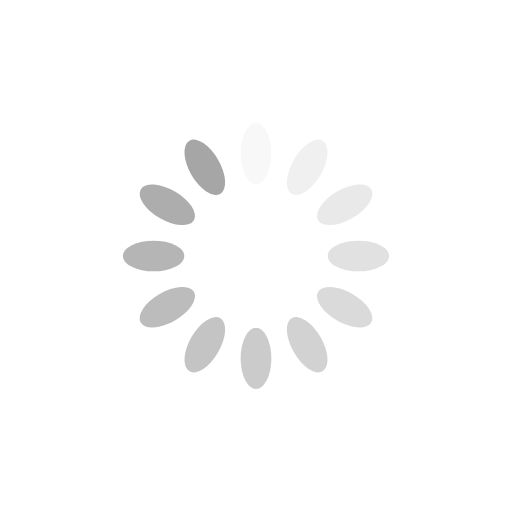
t = 0.00 s
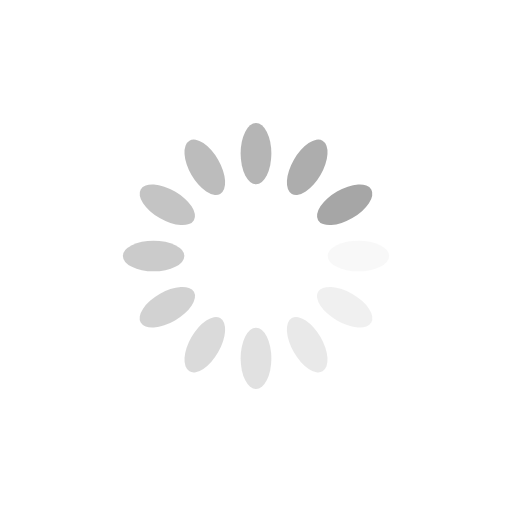
t = 0.25 s
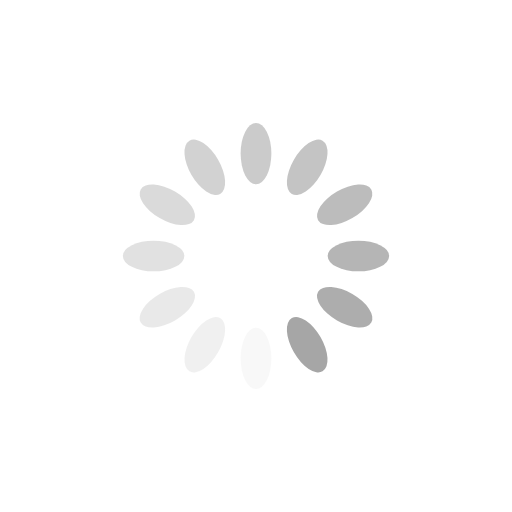
t = 0.50 s
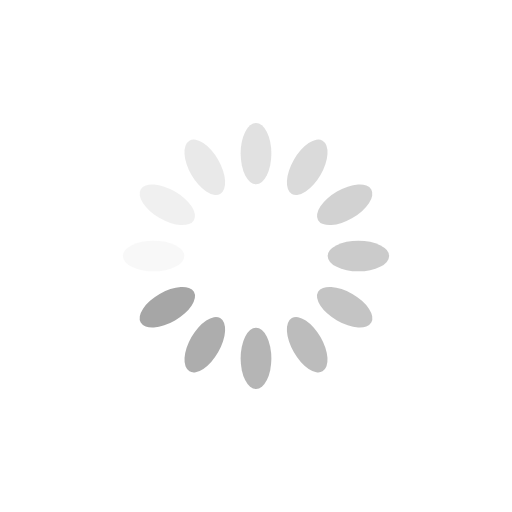
t = 0.75 s

The animated SVG that drew these frames (rendered in a browser with its animation timeline set to each time). Animation: 12 SMIL elements (animate=12); one cycle of 1.00 s, repeats indefinitely.

<svg xmlns="http://www.w3.org/2000/svg" viewBox="0 0 100 100" preserveAspectRatio="xMidYMid" width="200" height="200" style="shape-rendering: auto; display: block; background: transparent;" xmlns:xlink="http://www.w3.org/1999/xlink"><g><g transform="rotate(0 50 50)">
  <rect fill="#a6a6a6" height="12" width="6" ry="6" rx="3" y="24" x="47">
    <animate repeatCount="indefinite" begin="-0.9166666666666666s" dur="1s" keyTimes="0;1" values="1;0" attributeName="opacity"></animate>
  </rect>
</g><g transform="rotate(30 50 50)">
  <rect fill="#a6a6a6" height="12" width="6" ry="6" rx="3" y="24" x="47">
    <animate repeatCount="indefinite" begin="-0.8333333333333334s" dur="1s" keyTimes="0;1" values="1;0" attributeName="opacity"></animate>
  </rect>
</g><g transform="rotate(60 50 50)">
  <rect fill="#a6a6a6" height="12" width="6" ry="6" rx="3" y="24" x="47">
    <animate repeatCount="indefinite" begin="-0.75s" dur="1s" keyTimes="0;1" values="1;0" attributeName="opacity"></animate>
  </rect>
</g><g transform="rotate(90 50 50)">
  <rect fill="#a6a6a6" height="12" width="6" ry="6" rx="3" y="24" x="47">
    <animate repeatCount="indefinite" begin="-0.6666666666666666s" dur="1s" keyTimes="0;1" values="1;0" attributeName="opacity"></animate>
  </rect>
</g><g transform="rotate(120 50 50)">
  <rect fill="#a6a6a6" height="12" width="6" ry="6" rx="3" y="24" x="47">
    <animate repeatCount="indefinite" begin="-0.5833333333333334s" dur="1s" keyTimes="0;1" values="1;0" attributeName="opacity"></animate>
  </rect>
</g><g transform="rotate(150 50 50)">
  <rect fill="#a6a6a6" height="12" width="6" ry="6" rx="3" y="24" x="47">
    <animate repeatCount="indefinite" begin="-0.5s" dur="1s" keyTimes="0;1" values="1;0" attributeName="opacity"></animate>
  </rect>
</g><g transform="rotate(180 50 50)">
  <rect fill="#a6a6a6" height="12" width="6" ry="6" rx="3" y="24" x="47">
    <animate repeatCount="indefinite" begin="-0.4166666666666667s" dur="1s" keyTimes="0;1" values="1;0" attributeName="opacity"></animate>
  </rect>
</g><g transform="rotate(210 50 50)">
  <rect fill="#a6a6a6" height="12" width="6" ry="6" rx="3" y="24" x="47">
    <animate repeatCount="indefinite" begin="-0.3333333333333333s" dur="1s" keyTimes="0;1" values="1;0" attributeName="opacity"></animate>
  </rect>
</g><g transform="rotate(240 50 50)">
  <rect fill="#a6a6a6" height="12" width="6" ry="6" rx="3" y="24" x="47">
    <animate repeatCount="indefinite" begin="-0.25s" dur="1s" keyTimes="0;1" values="1;0" attributeName="opacity"></animate>
  </rect>
</g><g transform="rotate(270 50 50)">
  <rect fill="#a6a6a6" height="12" width="6" ry="6" rx="3" y="24" x="47">
    <animate repeatCount="indefinite" begin="-0.16666666666666666s" dur="1s" keyTimes="0;1" values="1;0" attributeName="opacity"></animate>
  </rect>
</g><g transform="rotate(300 50 50)">
  <rect fill="#a6a6a6" height="12" width="6" ry="6" rx="3" y="24" x="47">
    <animate repeatCount="indefinite" begin="-0.08333333333333333s" dur="1s" keyTimes="0;1" values="1;0" attributeName="opacity"></animate>
  </rect>
</g><g transform="rotate(330 50 50)">
  <rect fill="#a6a6a6" height="12" width="6" ry="6" rx="3" y="24" x="47">
    <animate repeatCount="indefinite" begin="0s" dur="1s" keyTimes="0;1" values="1;0" attributeName="opacity"></animate>
  </rect>
</g><g></g></g><!-- [ldio] generated by https://loading.io --></svg>